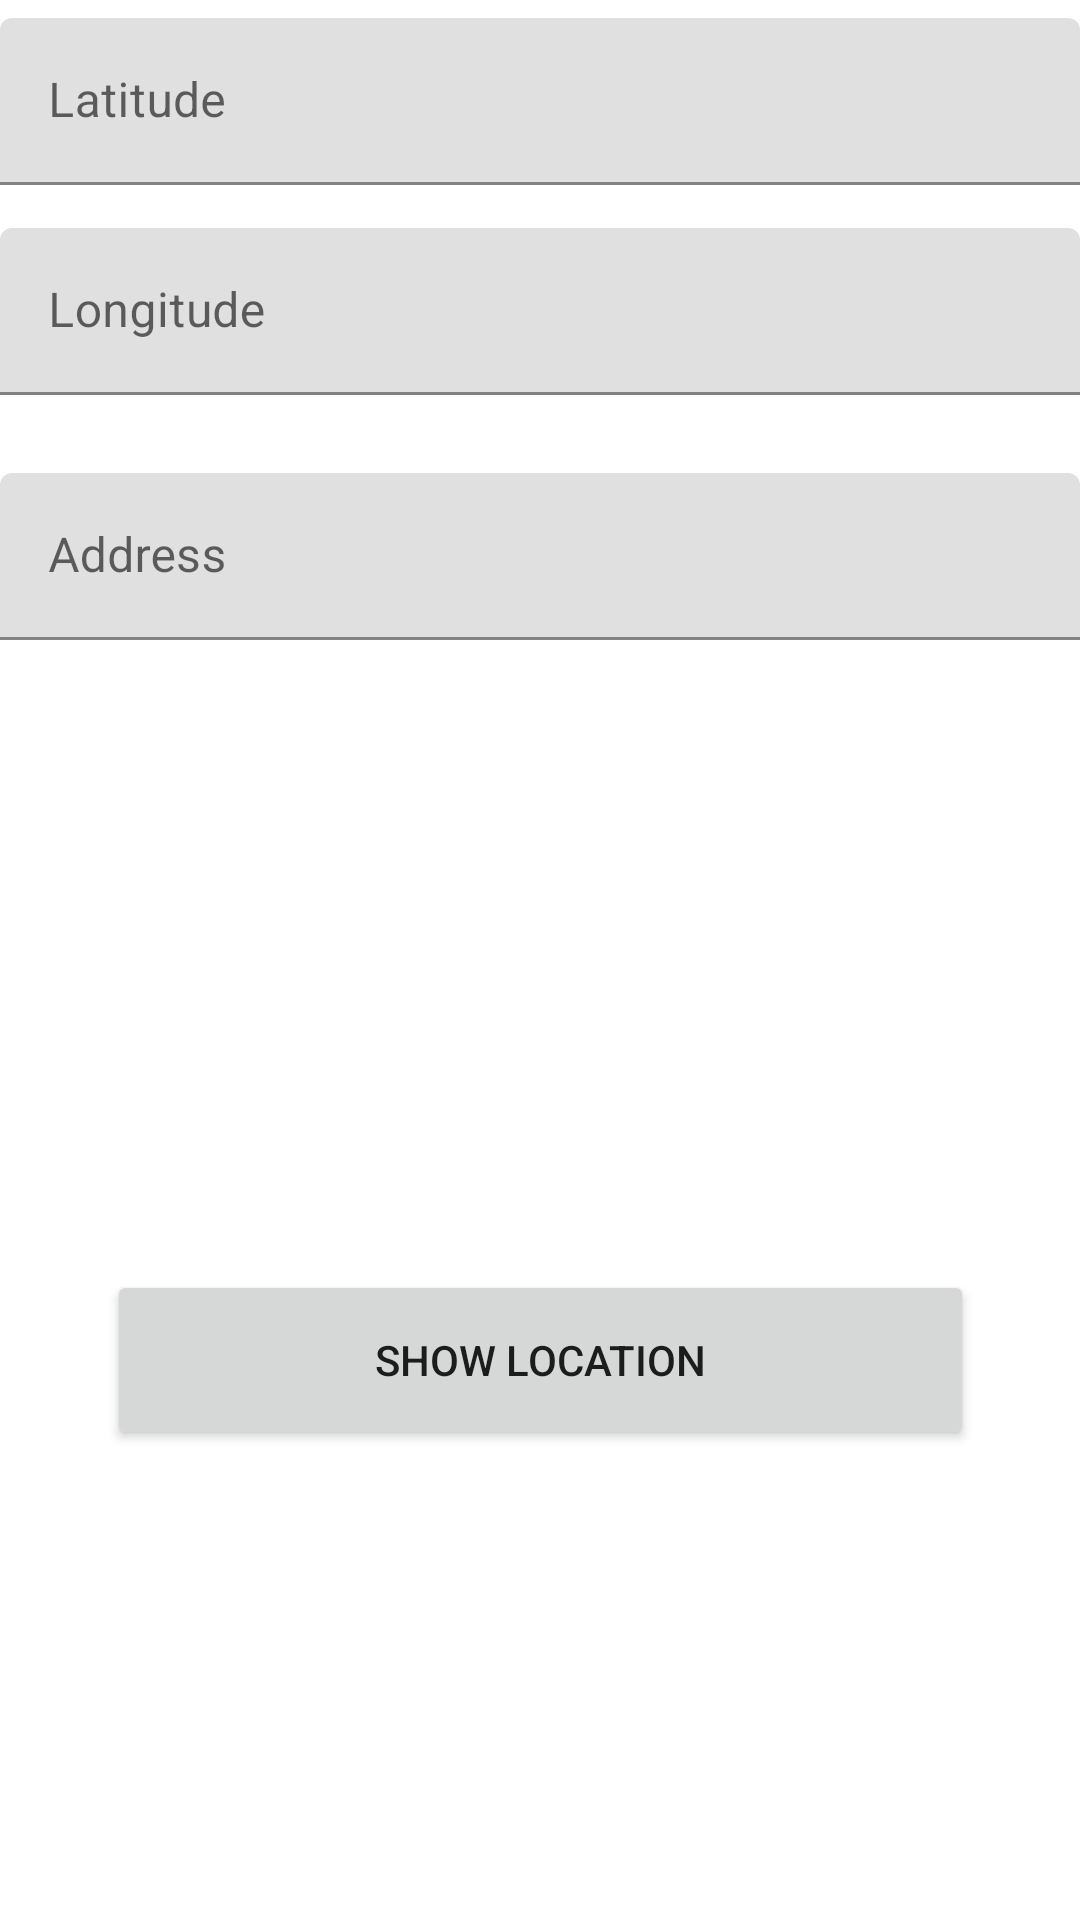

Android layout source for this screen:
<!-- AndroidManifest.xml: application theme Theme.AndroidJaJava -->
<!-- res/layout/fragment_dashboard.xml -->
<?xml version="1.0" encoding="utf-8"?>
<androidx.constraintlayout.widget.ConstraintLayout xmlns:android="http://schemas.android.com/apk/res/android"
    xmlns:app="http://schemas.android.com/apk/res-auto"
    xmlns:tools="http://schemas.android.com/tools"
    android:layout_width="match_parent"
    android:layout_height="match_parent"
    tools:context=".ui.dashboard.DashboardFragment">

    <com.google.android.material.textfield.TextInputLayout
        android:layout_width="match_parent"
        android:layout_height="wrap_content"
        android:hint="@string/outlinedTextField"
        app:layout_constraintBottom_toBottomOf="parent"
        app:layout_constraintTop_toTopOf="parent"
        app:layout_constraintVertical_bias="0.00999999">

        <com.google.android.material.textfield.TextInputEditText
            android:id="@+id/latitudeText"
            android:layout_width="match_parent"
            android:layout_height="wrap_content" />

    </com.google.android.material.textfield.TextInputLayout>

    <com.google.android.material.textfield.TextInputLayout
        android:layout_width="match_parent"
        android:layout_height="wrap_content"
        android:hint="@string/outlinedTextField2"
        app:layout_constraintBottom_toBottomOf="parent"
        app:layout_constraintTop_toTopOf="parent"
        app:layout_constraintVertical_bias="0.13">

        <com.google.android.material.textfield.TextInputEditText
            android:id="@+id/longitudeText"
            android:layout_width="match_parent"
            android:layout_height="wrap_content" />

    </com.google.android.material.textfield.TextInputLayout>

    <com.google.android.material.textfield.TextInputLayout
        android:layout_width="match_parent"
        android:layout_height="wrap_content"
        android:hint="@string/outlinedTextField3"
        app:layout_constraintBottom_toBottomOf="parent"
        app:layout_constraintTop_toTopOf="parent"
        app:layout_constraintVertical_bias="0.26999998">

        <com.google.android.material.textfield.TextInputEditText
            android:id="@+id/addressText"
            android:layout_width="match_parent"
            android:layout_height="wrap_content" />

    </com.google.android.material.textfield.TextInputLayout>

    <Button
        android:id="@+id/buttonHaeSijainti"
        android:layout_width="289dp"
        android:layout_height="60dp"
        android:text="@string/buttonHaeSijainti"
        app:layout_constraintBottom_toBottomOf="parent"
        app:layout_constraintEnd_toEndOf="parent"
        app:layout_constraintStart_toStartOf="parent"
        app:layout_constraintTop_toTopOf="parent"
        app:layout_constraintVertical_bias="0.73" />


</androidx.constraintlayout.widget.ConstraintLayout>
<!-- resources referenced by this layout -->
<resources>
  <string name="buttonHaeSijainti">Show location</string>
  <string name="outlinedTextField">Latitude</string>
  <string name="outlinedTextField2">Longitude</string>
  <string name="outlinedTextField3">Address</string>
  <style name="Theme.AndroidJaJava" parent="Theme.MaterialComponents.DayNight.DarkActionBar">
          
          <item name="colorPrimary">@color/ilvesKeltainen</item>
          <item name="textOutlineColor">@color/ilvesVihreä</item>
          <item name="colorPrimaryVariant">@color/ilvesVihreä</item>
          <item name="colorOnPrimary">@color/ilvesVihreä</item>
          
          <item name="colorSecondary">@color/ilvesVihreä</item>
          <item name="colorSecondaryVariant">@color/ilvesVihreä</item>
          <item name="colorOnSecondary">@color/ilvesVihreä</item>
          
          <item name="android:statusBarColor">@color/black</item>
          
      </style>
  <color name="ilvesKeltainen">#FFCD00</color>
  <color name="black">#FF000000</color>
</resources>
